Run: headless pygame with SDL's dummy video driver; simulated clock (each Clock.tick advances the game by its frame time, no real sleeping); random seed 0; keys injected as events and as key.get_pressed() state; no mouse input.
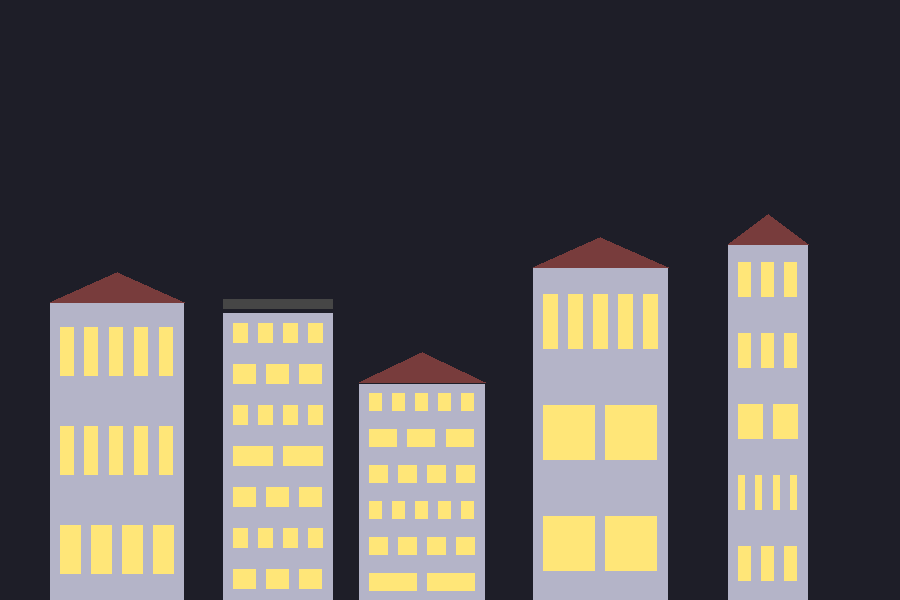
Frame 1 of 4 · flips 1–60 · no input
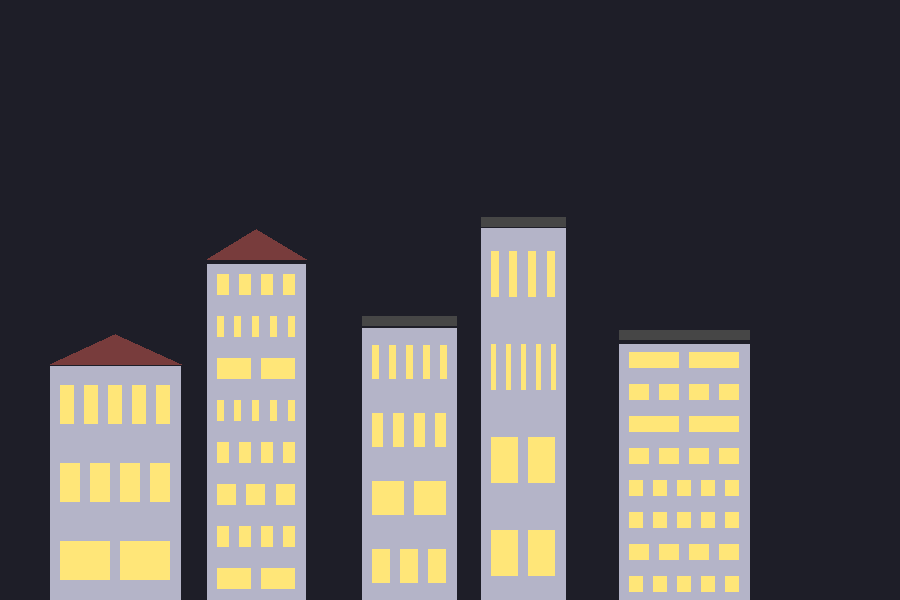
Frame 2 of 4 · flips 61–180 · tapped SPACE, RETURN · held RIGHT (→), D
Frame 3 of 4 · flips 181–300 · held DOWN (↓), S · screen unchanged from frame 2, image omitted
Frame 4 of 4 · flips 301–420 · held LEFT (←), A, UP (↑), W · screen unchanged from frame 3, image omitted

The pygame program that drew these frames:

import pygame
import random
#---------- Shape Grammar Building Generator ----------
# This code implements a simple shape grammar system to generate a cityscape 
# with buildings of varying heights, floor counts, and roof types. 
# Each building is randomly sized and placed, split into floors, 
# and decorated with windows and a roof
# The city is regenerated when the user presses the spacebar.
#---------- Shape Grammar Building Generator ----------
#Rules:
#1- Split vertically → floors
#2- Building → stack of smaller rectangles (floors)
#3- Add windows
#4- Floor → Floor + grid of windows
#5- Roof variation
#6- Building → FlatRoof | TriangleRoof
#7- Press SPACE to generate a new building.
#--------------------------------------------------------
pygame.init()

WIDTH = 900
HEIGHT = 600
screen = pygame.display.set_mode((WIDTH, HEIGHT))
pygame.display.set_caption("Shape Grammar Building Generator")

clock = pygame.time.Clock()


# ---------- Shape Grammar Classes ----------

class Building:

    def __init__(self, x, width, height):
        self.x = x
        self.width = width
        self.height = height

        self.floors = []
        self.roof_type = random.choice(["flat", "triangle"])

        self.apply_rules()

    # Rule 1: Split vertically into floors
    def apply_rules(self):

        floor_count = random.randint(3, 8)
        floor_height = self.height // floor_count

        for i in range(floor_count):

            y = HEIGHT - (i + 1) * floor_height
            floor = Floor(self.x, y, self.width, floor_height)

            self.floors.append(floor)

    def draw(self, surface):

        for f in self.floors:
            f.draw(surface)

        # Rule 3: Roof variation
        if self.roof_type == "flat":

            pygame.draw.rect(
                surface,
                (70, 70, 70),
                (self.x, HEIGHT - self.height - 10, self.width, 10)
            )

        else:

            top = HEIGHT - self.height

            points = [
                (self.x, top),
                (self.x + self.width / 2, top - 30),
                (self.x + self.width, top)
            ]

            pygame.draw.polygon(surface, (120, 60, 60), points)


class Floor:

    def __init__(self, x, y, width, height):

        self.rect = pygame.Rect(x, y, width, height)

        self.windows = []
        self.generate_windows()

    # Rule 2: Add windows in grid
    def generate_windows(self):

        cols = random.randint(2, 5)
        rows = 1

        margin = 10

        w = (self.rect.width - margin * (cols + 1)) / cols
        h = self.rect.height / 2

        for c in range(cols):

            wx = self.rect.x + margin + c * (w + margin)
            wy = self.rect.y + self.rect.height / 4

            window = pygame.Rect(wx, wy, w, h)
            self.windows.append(window)

    def draw(self, surface):

        pygame.draw.rect(surface, (180, 180, 200), self.rect)

        for w in self.windows:
            pygame.draw.rect(surface, (255, 230, 120), w)


# ---------- Scene ----------

def generate_city():

    buildings = []

    x = 50

    while x < WIDTH - 100:

        w = random.randint(80, 140)
        h = random.randint(200, 400)

        b = Building(x, w, h)
        buildings.append(b)

        x += w + random.randint(20, 60)

    return buildings


buildings = generate_city()


# ---------- Main Loop ----------

running = True

while running:

    screen.fill((30, 30, 40))

    for event in pygame.event.get():

        if event.type == pygame.QUIT:
            running = False

        if event.type == pygame.KEYDOWN:

            if event.key == pygame.K_SPACE:
                buildings = generate_city()

    for b in buildings:
        b.draw(screen)

    pygame.display.flip()
    clock.tick(60)

pygame.quit()
